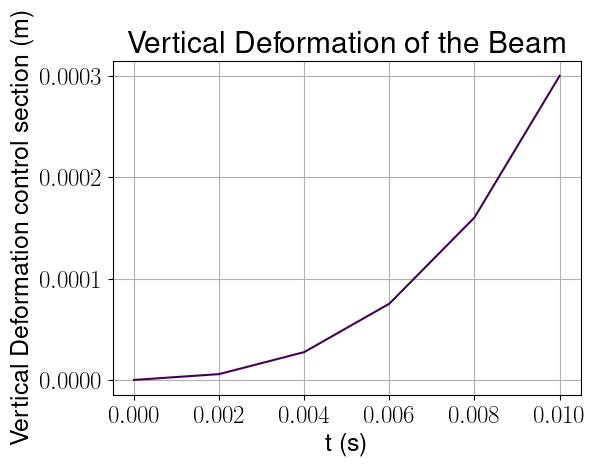

Data behind this chart, as committed beside it:
, t (s), Vertical Deformation control section (m)…
0, 0.0, 0.0
1, 0.002, 5.760803067324631e-06
2, 0.004, 2.7468406735531833e-05
3, 0.006, 7.520726937498067e-05
4, 0.008, 0.0001602
5, 0.01, 0.0002999
